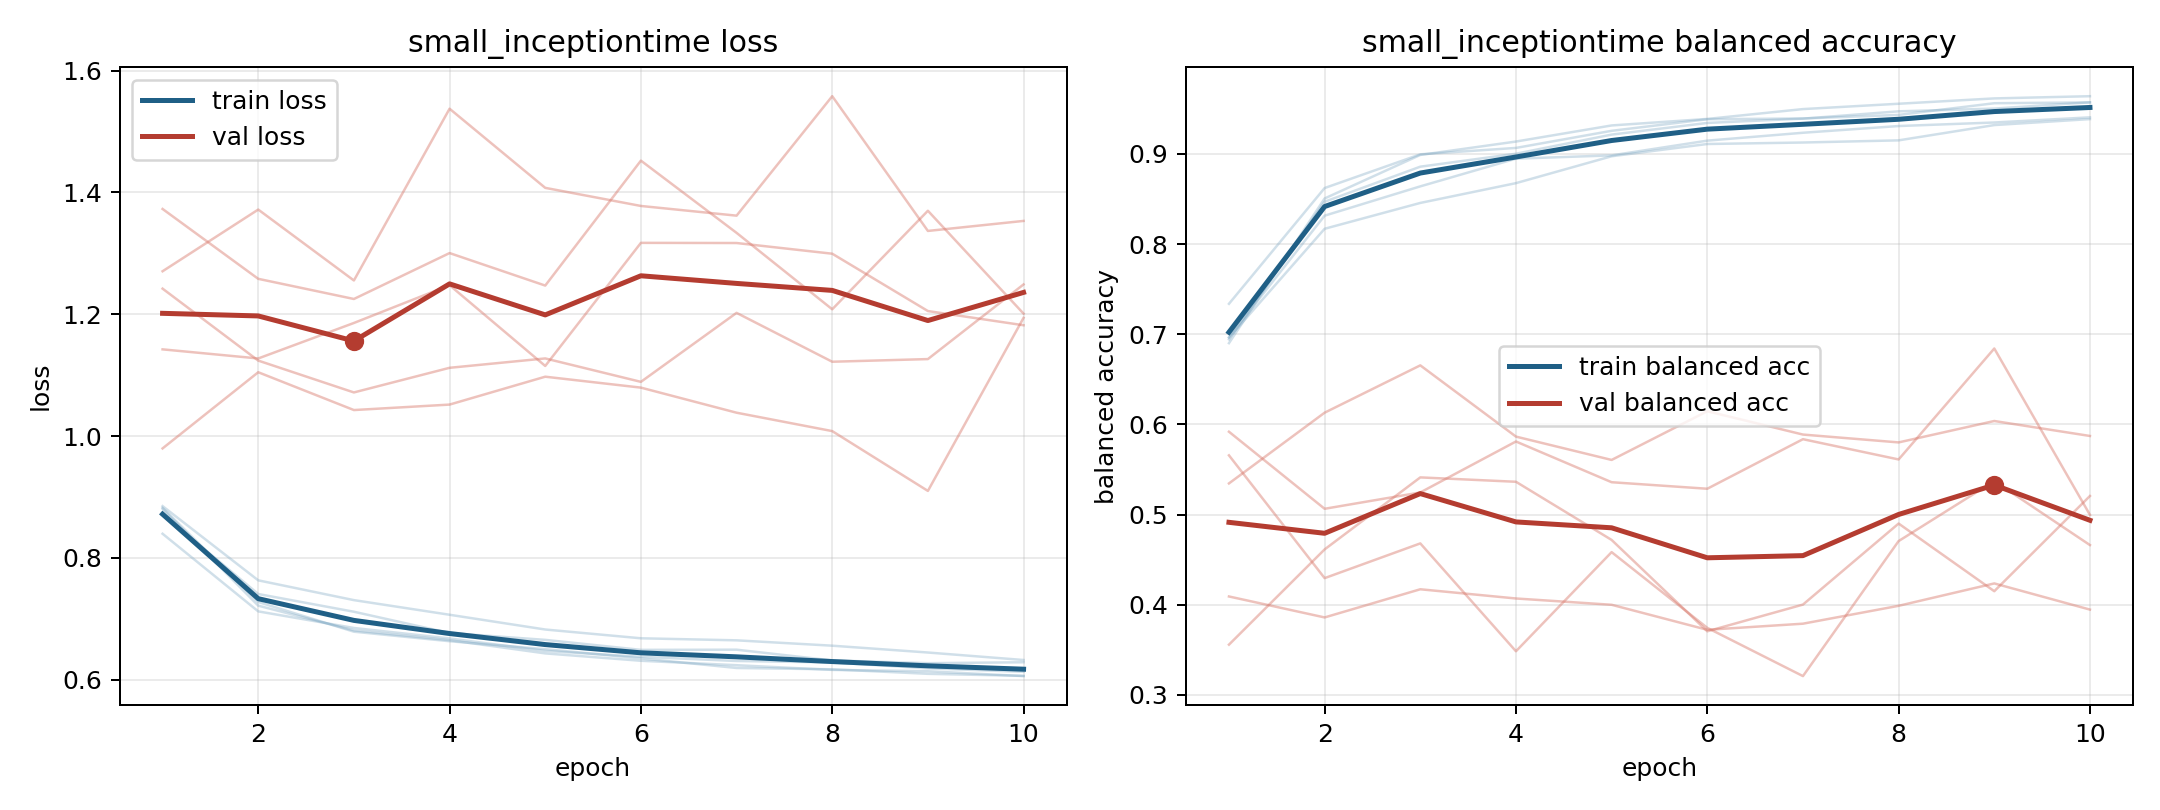

Data behind this chart, as committed beside it:
model, fold, epoch, train_loss, train_balanced_accuracy, val_loss, val_balanced_accuracy
small_inceptiontime, 1, 1, 0.8805, 0.6942, 1.242, 0.5345
small_inceptiontime, 1, 2, 0.7215, 0.8469, 1.124, 0.6129
small_inceptiontime, 1, 3, 0.6809, 0.8857, 1.072, 0.6654
small_inceptiontime, 1, 4, 0.6648, 0.9001, 1.112, 0.5864
small_inceptiontime, 1, 5, 0.6432, 0.9213, 1.127, 0.5605
small_inceptiontime, 1, 6, 0.6311, 0.9343, 1.089, 0.6145
small_inceptiontime, 1, 7, 0.6238, 0.939, 1.202, 0.5887
small_inceptiontime, 1, 8, 0.6161, 0.9471, 1.122, 0.58
small_inceptiontime, 1, 9, 0.6138, 0.9502, 1.126, 0.6037
small_inceptiontime, 1, 10, 0.6059, 0.9571, 1.249, 0.5871
small_inceptiontime, 2, 1, 0.8822, 0.6901, 1.373, 0.3557
small_inceptiontime, 2, 2, 0.7275, 0.8505, 1.258, 0.4613
small_inceptiontime, 2, 3, 0.6788, 0.8988, 1.225, 0.5412
small_inceptiontime, 2, 4, 0.6631, 0.9136, 1.3, 0.5363
small_inceptiontime, 2, 5, 0.6501, 0.9315, 1.247, 0.4718
small_inceptiontime, 2, 6, 0.635, 0.9387, 1.452, 0.3705
small_inceptiontime, 2, 7, 0.6192, 0.9496, 1.334, 0.4001
small_inceptiontime, 2, 8, 0.617, 0.9555, 1.208, 0.49
small_inceptiontime, 2, 9, 0.6096, 0.9615, 1.37, 0.415
small_inceptiontime, 2, 10, 0.6063, 0.9639, 1.201, 0.5206
small_inceptiontime, 3, 1, 0.885, 0.6961, 0.9797, 0.5918
small_inceptiontime, 3, 2, 0.7631, 0.8169, 1.105, 0.5064
small_inceptiontime, 3, 3, 0.7306, 0.8455, 1.043, 0.5245
small_inceptiontime, 3, 4, 0.7066, 0.8675, 1.052, 0.581
small_inceptiontime, 3, 5, 0.6824, 0.8973, 1.097, 0.5358
small_inceptiontime, 3, 6, 0.668, 0.9109, 1.079, 0.5286
small_inceptiontime, 3, 7, 0.6646, 0.9125, 1.038, 0.5835
small_inceptiontime, 3, 8, 0.6558, 0.9149, 1.008, 0.5611
small_inceptiontime, 3, 9, 0.6446, 0.9319, 0.9099, 0.6841
small_inceptiontime, 3, 10, 0.6323, 0.9385, 1.194, 0.4996
small_inceptiontime, 4, 1, 0.8396, 0.7337, 1.271, 0.4091
small_inceptiontime, 4, 2, 0.7121, 0.8621, 1.372, 0.3859
small_inceptiontime, 4, 3, 0.6849, 0.8994, 1.255, 0.4171
small_inceptiontime, 4, 4, 0.6677, 0.9065, 1.537, 0.4069
small_inceptiontime, 4, 5, 0.6473, 0.9255, 1.407, 0.3999
small_inceptiontime, 4, 6, 0.6376, 0.9384, 1.378, 0.3722
small_inceptiontime, 4, 7, 0.6307, 0.9392, 1.362, 0.3789
small_inceptiontime, 4, 8, 0.6284, 0.9432, 1.558, 0.3988
small_inceptiontime, 4, 9, 0.6186, 0.9561, 1.337, 0.4236
small_inceptiontime, 4, 10, 0.613, 0.957, 1.353, 0.3946
small_inceptiontime, 5, 1, 0.8716, 0.6967, 1.142, 0.5656
small_inceptiontime, 5, 2, 0.7407, 0.8314, 1.127, 0.4295
small_inceptiontime, 5, 3, 0.7116, 0.8639, 1.186, 0.468
small_inceptiontime, 5, 4, 0.6766, 0.8947, 1.248, 0.3484
small_inceptiontime, 5, 5, 0.6654, 0.8983, 1.115, 0.4583
small_inceptiontime, 5, 6, 0.649, 0.9146, 1.317, 0.3743
small_inceptiontime, 5, 7, 0.6493, 0.9234, 1.317, 0.3208
small_inceptiontime, 5, 8, 0.6316, 0.9308, 1.299, 0.4706
small_inceptiontime, 5, 9, 0.6271, 0.9347, 1.205, 0.5371
small_inceptiontime, 5, 10, 0.6286, 0.9405, 1.182, 0.4661
